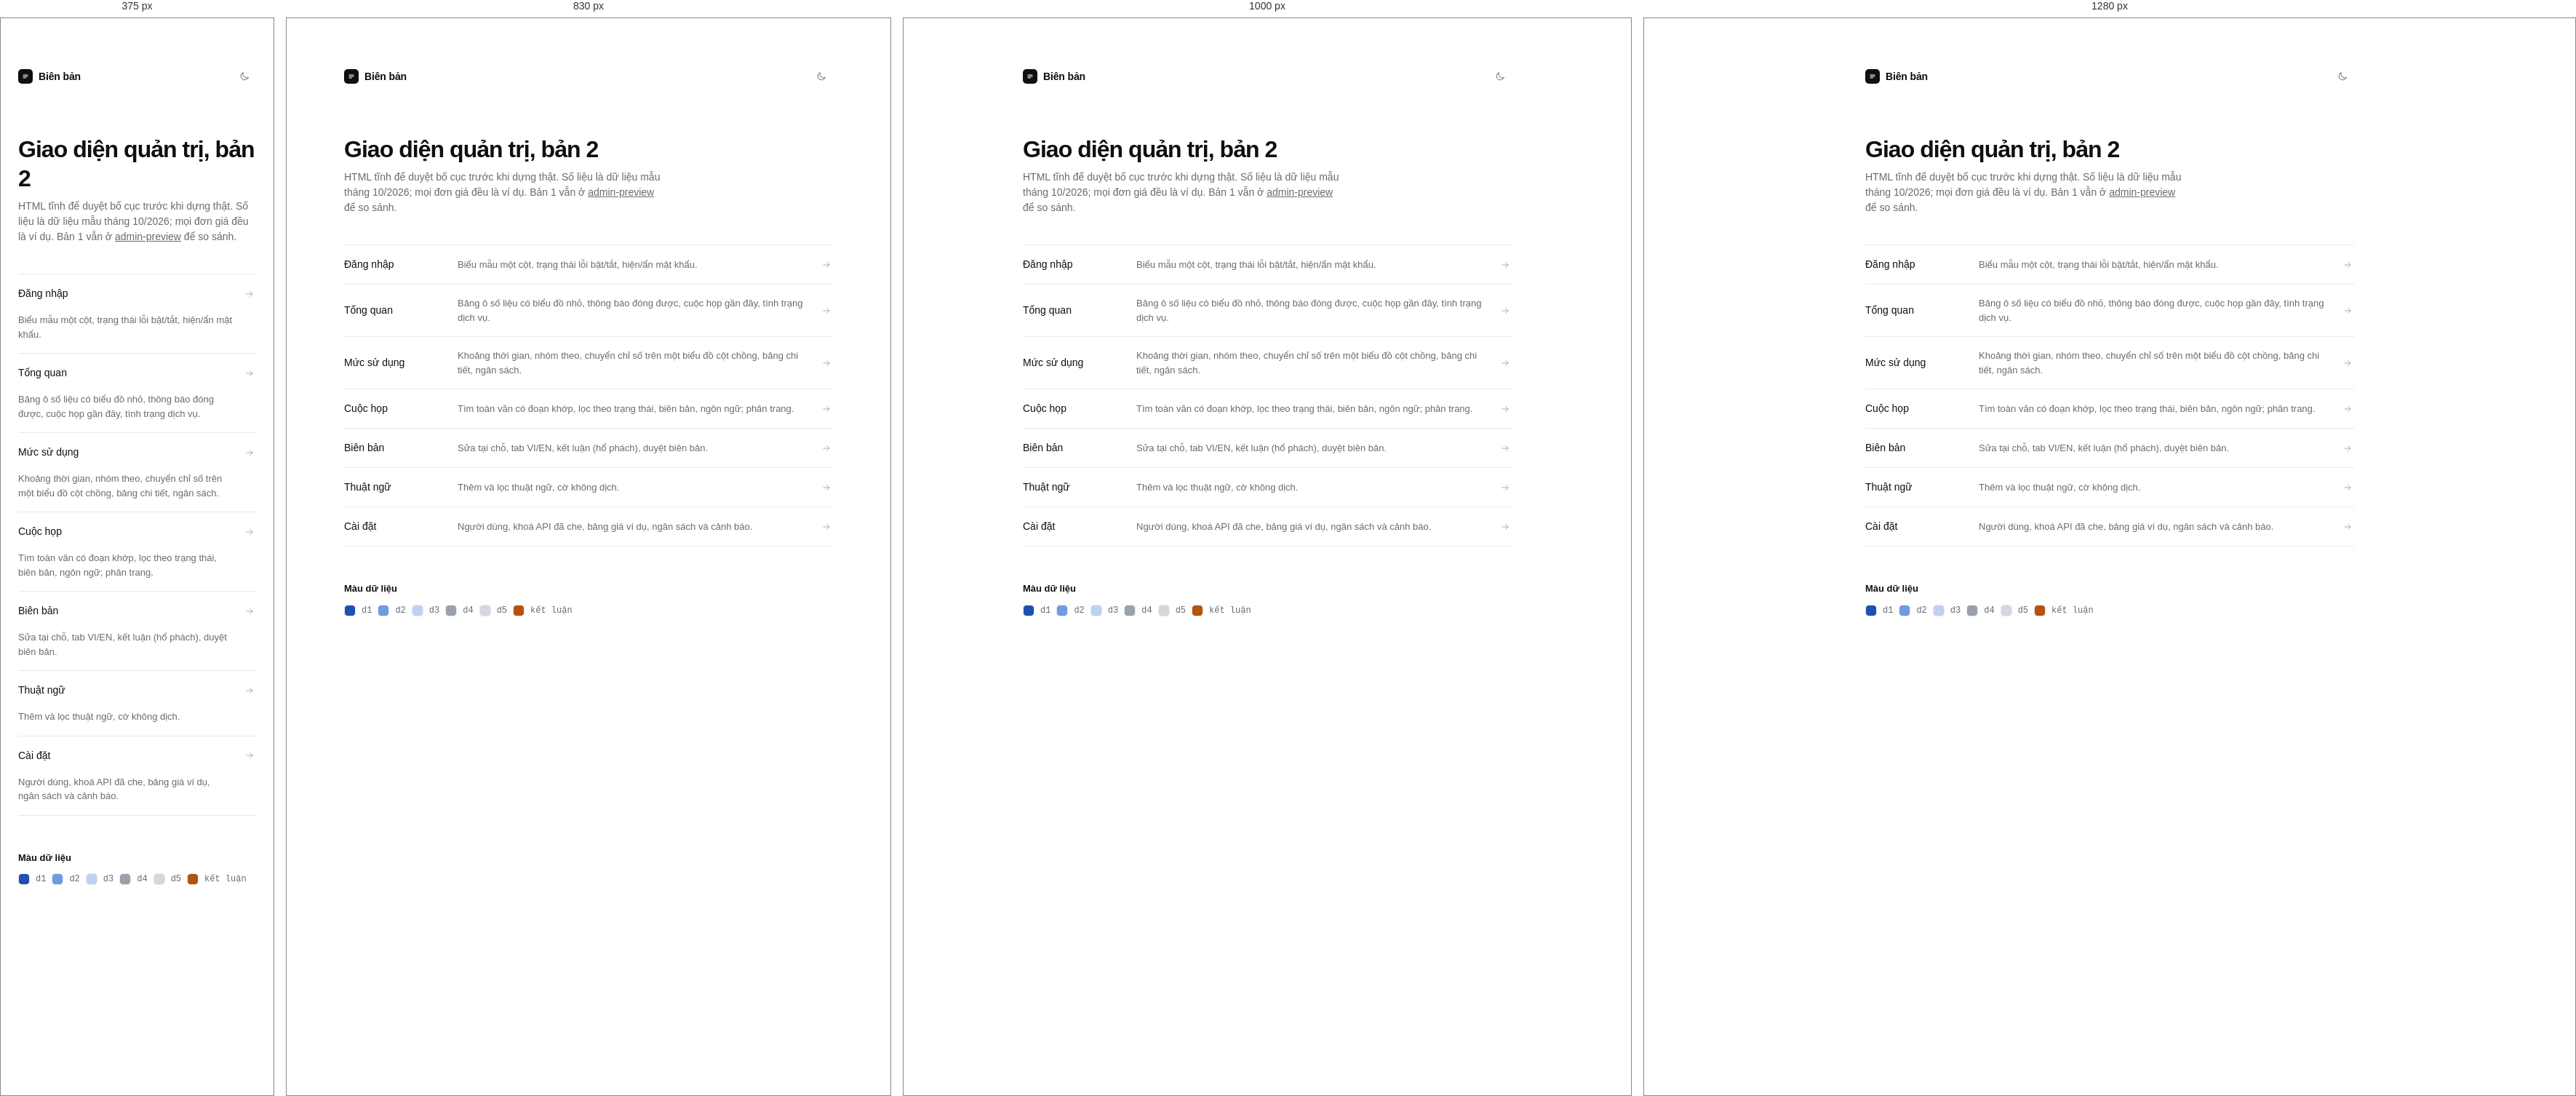
Rendered at 375 px, 830 px, 1000 px and 1280 px, left to right.

<!-- file: index.html -->
<!doctype html>
<html lang="vi">
<head>
<meta charset="utf-8">
<meta name="viewport" content="width=device-width, initial-scale=1">
<title>Bản xem trước v2 · Biên bản</title>
<meta name="robots" content="noindex">
<script>try{var t=localStorage.getItem('bb-theme');if(t)document.documentElement.setAttribute('data-theme',t)}catch(e){}</script>
<link rel="preconnect" href="https://fonts.googleapis.com"><link rel="preconnect" href="https://fonts.gstatic.com" crossorigin>
<link href="https://fonts.googleapis.com/css2?family=Be+Vietnam+Pro:wght@400;500;600&family=JetBrains+Mono:wght@400;500&display=swap" rel="stylesheet">
<link rel="stylesheet" href="assets/styles.css">
</head>
<body>
<svg width="0" height="0" style="position:absolute" aria-hidden="true"><defs><symbol id="i-home" viewBox="0 0 24 24"><path d="M4 11l8-7 8 7v8a1 1 0 0 1-1 1h-4v-6H9v6H5a1 1 0 0 1-1-1z"/></symbol><symbol id="i-cal" viewBox="0 0 24 24"><rect x="4" y="5" width="16" height="15" rx="2.5"/><path d="M4 10h16M8 3v4M16 3v4"/></symbol><symbol id="i-doc" viewBox="0 0 24 24"><path d="M7 3h7l5 5v12a1 1 0 0 1-1 1H7a1 1 0 0 1-1-1V4a1 1 0 0 1 1-1z"/><path d="M14 3v5h5M9 13h6M9 17h4"/></symbol><symbol id="i-book" viewBox="0 0 24 24"><path d="M5 5a2 2 0 0 1 2-2h12v15H7a2 2 0 0 0-2 2z"/><path d="M5 20a2 2 0 0 1 2-2h12v3H7a2 2 0 0 1-2-1"/></symbol><symbol id="i-chart" viewBox="0 0 24 24"><path d="M4 20h16"/><path d="M7 20v-6M12 20V6M17 20v-9"/></symbol><symbol id="i-sliders" viewBox="0 0 24 24"><path d="M4 7h9M17 7h3M4 17h3M11 17h9"/><circle cx="15" cy="7" r="2"/><circle cx="9" cy="17" r="2"/></symbol><symbol id="i-docs" viewBox="0 0 24 24"><path d="M4 6a2 2 0 0 1 2-2h5v16H6a2 2 0 0 1-2-2zM13 4h5a2 2 0 0 1 2 2v12a2 2 0 0 1-2 2h-5z"/></symbol><symbol id="i-help" viewBox="0 0 24 24"><circle cx="12" cy="12" r="9"/><path d="M9.5 9.5a2.5 2.5 0 1 1 3.5 2.3c-.7.4-1 .9-1 1.7M12 17v.01"/></symbol><symbol id="i-chev" viewBox="0 0 24 24"><path d="M7 10l5 5 5-5"/></symbol><symbol id="i-chevr" viewBox="0 0 24 24"><path d="M10 7l5 5-5 5"/></symbol><symbol id="i-chevl" viewBox="0 0 24 24"><path d="M14 7l-5 5 5 5"/></symbol><symbol id="i-updown" viewBox="0 0 24 24"><path d="M8 9l4-4 4 4M8 15l4 4 4-4"/></symbol><symbol id="i-plus" viewBox="0 0 24 24"><path d="M12 5v14M5 12h14"/></symbol><symbol id="i-search" viewBox="0 0 24 24"><circle cx="11" cy="11" r="6.5"/><path d="M16 16l4 4"/></symbol><symbol id="i-sun" viewBox="0 0 24 24"><circle cx="12" cy="12" r="4"/><path d="M12 3v2M12 19v2M3 12h2M19 12h2M5.6 5.6L7 7M17 17l1.4 1.4M5.6 18.4L7 17M17 7l1.4-1.4"/></symbol><symbol id="i-moon" viewBox="0 0 24 24"><path d="M20 14.5A8 8 0 0 1 9.5 4a8 8 0 1 0 10.5 10.5z"/></symbol><symbol id="i-menu" viewBox="0 0 24 24"><path d="M4 7h16M4 12h16M4 17h16"/></symbol><symbol id="i-x" viewBox="0 0 24 24"><path d="M6 6l12 12M18 6L6 18"/></symbol><symbol id="i-down" viewBox="0 0 24 24"><path d="M12 4v11M7.5 11L12 15.5 16.5 11M5 20h14"/></symbol><symbol id="i-ext" viewBox="0 0 24 24"><path d="M14 5h5v5M19 5l-8 8M18 14v4a1 1 0 0 1-1 1H6a1 1 0 0 1-1-1V7a1 1 0 0 1 1-1h4"/></symbol><symbol id="i-check" viewBox="0 0 24 24"><path d="M5 12.5l4.5 4.5L19 7.5"/></symbol><symbol id="i-info" viewBox="0 0 24 24"><circle cx="12" cy="12" r="9"/><path d="M12 11v5M12 8v.01"/></symbol><symbol id="i-more" viewBox="0 0 24 24"><circle cx="6" cy="12" r="1"/><circle cx="12" cy="12" r="1"/><circle cx="18" cy="12" r="1"/></symbol><symbol id="i-key" viewBox="0 0 24 24"><circle cx="8" cy="15" r="4"/><path d="M11 12l8-8M16 7l3 3M14 9l2 2"/></symbol><symbol id="i-left" viewBox="0 0 24 24"><path d="M19 12H5M11 6l-6 6 6 6"/></symbol><symbol id="i-right" viewBox="0 0 24 24"><path d="M5 12h14M13 6l6 6-6 6"/></symbol><symbol id="i-layers" viewBox="0 0 24 24"><path d="M12 4l8 4-8 4-8-4z"/><path d="M4 12l8 4 8-4M4 16l8 4 8-4"/></symbol><symbol id="i-refresh" viewBox="0 0 24 24"><path d="M19 12a7 7 0 1 1-2.1-5M19 5v4h-4"/></symbol><symbol id="i-eye" viewBox="0 0 24 24"><path d="M2.5 12S6 5.5 12 5.5 21.5 12 21.5 12 18 18.5 12 18.5 2.5 12 2.5 12z"/><circle cx="12" cy="12" r="2.8"/></symbol><symbol id="i-user" viewBox="0 0 24 24"><circle cx="12" cy="8.5" r="3.5"/><path d="M5 20c.8-3.5 3.6-5.5 7-5.5s6.200 2 7 5.5"/></symbol><symbol id="i-out" viewBox="0 0 24 24"><path d="M10 4H6a1 1 0 0 0-1 1v14a1 1 0 0 0 1 1h4M15 8l4 4-4 4M19 12H9"/></symbol><symbol id="i-spark" viewBox="0 0 24 24"><path d="M4 16l5-5 4 3 7-8"/></symbol><symbol id="i-card" viewBox="0 0 24 24"><rect x="3" y="6" width="18" height="12" rx="2.5"/><path d="M3 10h18"/></symbol><symbol id="i-trend" viewBox="0 0 24 24"><path d="M3 17l6-6 4 4 8-8M15 7h6v6"/></symbol></defs></svg><div class="hub"><div class="hub-top"><a class="wm" href="index.html"><i><svg viewBox="0 0 24 24"><path d="M6 8h12M6 12h12M6 16h7"/></svg></i>Biên bản</a><button class="iconbtn" type="button" data-theme-toggle aria-pressed="false" aria-label="Chuyển giao diện sáng/tối"><svg class="ico i-sun" aria-hidden="true"><use href="#i-sun"/></svg><svg class="ico i-moon" aria-hidden="true"><use href="#i-moon"/></svg></button></div><main id="main"><h1>Giao diện quản trị, bản 2</h1><p class="lead">HTML tĩnh để duyệt bố cục trước khi dựng thật. Số liệu là dữ liệu mẫu tháng 10/2026; mọi đơn giá đều là ví dụ. Bản 1 vẫn ở <a href="../admin-preview/index.html">admin-preview</a> để so sánh.</p>
<ul class="hub-list"><li><a href="login.html"><b>Đăng nhập</b><span>Biểu mẫu một cột, trạng thái lỗi bật/tắt, hiện/ẩn mật khẩu.</span><svg class="ico sm" aria-hidden="true"><use href="#i-right"/></svg></a></li><li><a href="dashboard.html"><b>Tổng quan</b><span>Bảng ô số liệu có biểu đồ nhỏ, thông báo đóng được, cuộc họp gần đây, tình trạng dịch vụ.</span><svg class="ico sm" aria-hidden="true"><use href="#i-right"/></svg></a></li><li><a href="usage.html"><b>Mức sử dụng</b><span>Khoảng thời gian, nhóm theo, chuyển chỉ số trên một biểu đồ cột chồng, bảng chi tiết, ngân sách.</span><svg class="ico sm" aria-hidden="true"><use href="#i-right"/></svg></a></li><li><a href="meetings.html"><b>Cuộc họp</b><span>Tìm toàn văn có đoạn khớp, lọc theo trạng thái, biên bản, ngôn ngữ; phân trang.</span><svg class="ico sm" aria-hidden="true"><use href="#i-right"/></svg></a></li><li><a href="minutes.html"><b>Biên bản</b><span>Sửa tại chỗ, tab VI/EN, kết luận (hổ phách), duyệt biên bản.</span><svg class="ico sm" aria-hidden="true"><use href="#i-right"/></svg></a></li><li><a href="glossary.html"><b>Thuật ngữ</b><span>Thêm và lọc thuật ngữ, cờ không dịch.</span><svg class="ico sm" aria-hidden="true"><use href="#i-right"/></svg></a></li><li><a href="settings.html"><b>Cài đặt</b><span>Người dùng, khoá API đã che, bảng giá ví dụ, ngân sách và cảnh báo.</span><svg class="ico sm" aria-hidden="true"><use href="#i-right"/></svg></a></li></ul>
<h2>Màu dữ liệu</h2><div class="sw"><span><i style="background:var(--d1)"></i>d1</span><span><i style="background:var(--d2)"></i>d2</span><span><i style="background:var(--d3)"></i>d3</span><span><i style="background:var(--d4)"></i>d4</span><span><i style="background:var(--d5)"></i>d5</span><span><i style="background:var(--decision)"></i>kết luận</span></div></main></div><script src="assets/data.js"></script>
<script src="assets/app.js"></script>
</body>
</html>


/* @media block from assets/styles.css */
@media (max-width:1100px){.doc-layout{grid-template-columns:1fr;gap:40px}.rail{position:static}}

/* @media block from assets/styles.css */
@media (max-width:900px){
  .shell{grid-template-columns:minmax(0,1fr)}
  .sidebar{position:fixed;z-index:50;left:0;top:0;bottom:0;width:272px;transform:translateX(-100%);transition:transform .18s ease-out;box-shadow:none}
  .nav-open .sidebar{transform:none;box-shadow:var(--pop-shadow)}
  .scrim{display:block;position:fixed;inset:0;z-index:40;background:rgba(0,0,0,.35);opacity:0;pointer-events:none;transition:opacity .18s}
  .nav-open .scrim{opacity:1;pointer-events:auto}
  .topbar{display:flex;align-items:center;gap:8px;position:sticky;top:0;z-index:20;height:52px;padding:0 12px;background:var(--bg);border-bottom:1px solid var(--line)}
  .topbar .wm{margin-right:auto}
  .page{padding:32px 24px 80px}
  .split{grid-template-columns:1fr}
}

/* @media block from assets/styles.css */
@media (max-width:640px){
  .page{padding:24px 16px 72px}
  .page-head{flex-direction:column;align-items:flex-start;gap:16px;margin-bottom:20px}
  .page-head h1{font-size:32px;line-height:40px}
  .stats{grid-template-columns:1fr}
  .stat .v{font-size:40px;line-height:44px;margin-top:8px}
  .card{padding:20px 16px}
  .big{font-size:40px;line-height:44px}
  .legend{justify-content:flex-start;max-width:none}
  .section{margin-top:40px}
  .prov{grid-template-columns:1fr;padding:20px 16px}
  .prov .acts{justify-content:flex-start}
  .prov-form{grid-template-columns:1fr}
  .form-grid{grid-template-columns:1fr}
  .kv{grid-template-columns:1fr;gap:16px}
  .addrow{grid-template-columns:1fr 1fr}
  .addrow>:first-child,.addrow>:nth-child(3){grid-column:1/-1}
  .hub-list a{grid-template-columns:1fr 16px}
  .hub-list span{grid-column:1}
  .hub-list .ico{grid-row:1;grid-column:2}
  .btn,.dd-btn{min-height:40px}
  .btn-sm{min-height:36px}
  .tab{padding-bottom:14px}
  .tbl .hide-s{display:none}
  .topic-h{flex-wrap:wrap}
  .pt,.concl{grid-template-columns:64px 1fr;gap:8px}
  .filters .grow{display:none}
  .callout{flex-wrap:wrap}
  .callout .link{margin-left:0}
  .budget-meter>span em{font-size:10px}
}

/* @media block from assets/styles.css */
@media (max-width:900px){.ws-close{display:inline-grid}.home-split{grid-template-columns:1fr;gap:40px}}

/* @media block from assets/styles.css */
@media (max-width:760px){.tiles{grid-template-columns:repeat(2,minmax(0,1fr))}}

/* @media block from assets/styles.css */
@media (max-width:420px){.tiles{grid-template-columns:1fr}}

/* @media block from assets/styles.css */
@media (max-width:520px){.notice{padding:24px 20px;flex-direction:column;align-items:flex-start}.big{font-size:36px}.toolrow .seg{margin-left:0}}

/* @media block from assets/styles.css */
@media (max-width:640px){.section-head{flex-wrap:wrap}.tile{padding:14px 16px 10px}.tile-v{font-size:22px}}